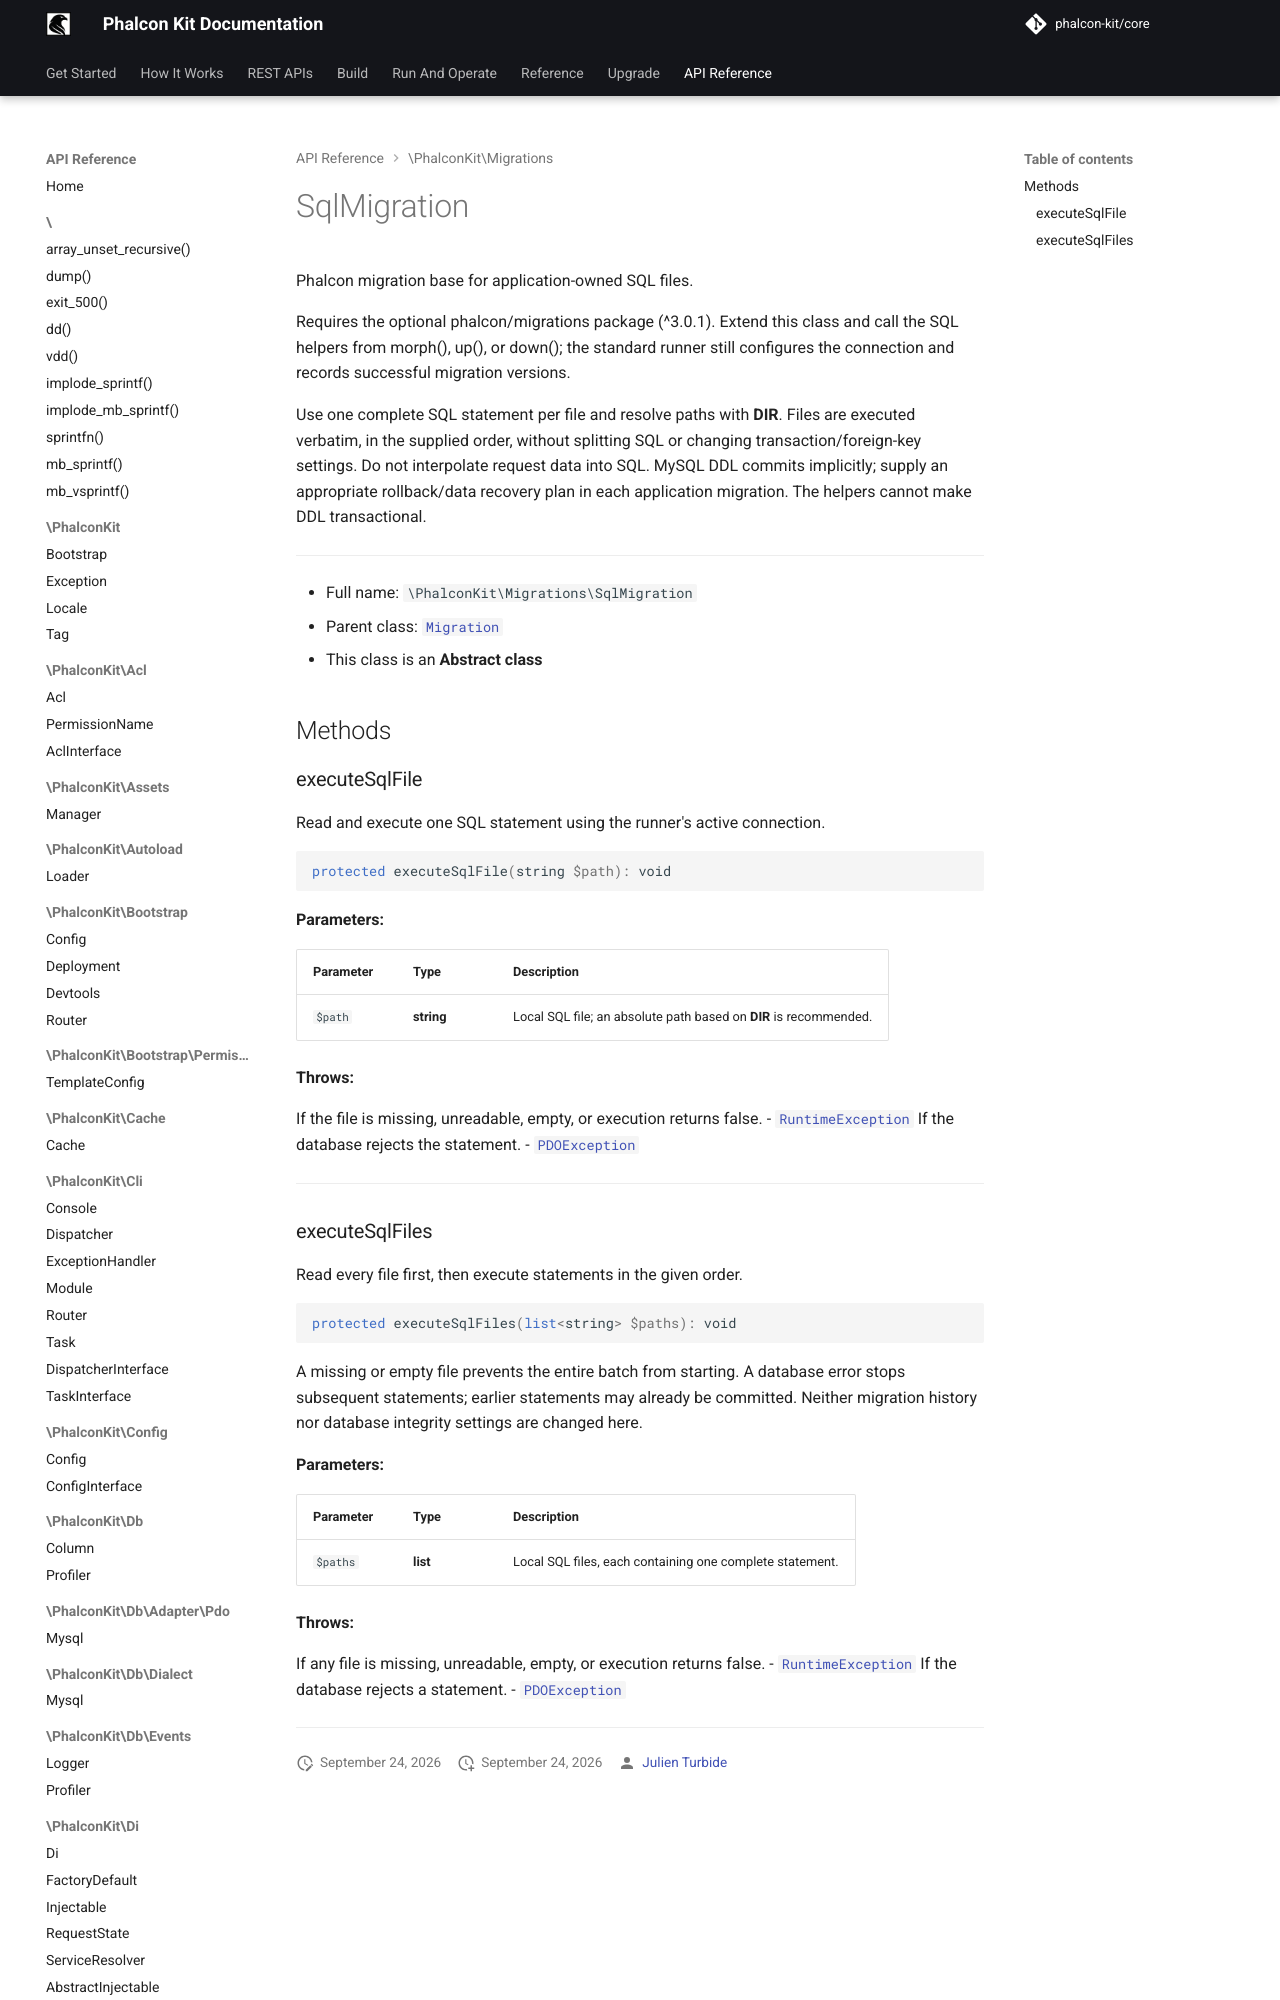

repository: phalcon-kit/docs · page: api/classes/PhalconKit/Migrations/SqlMigration/index.html · generator: mkdocs


Phalcon migration base for application-owned SQL files.

Requires the optional phalcon/migrations package (^3.0.1). Extend this class
and call the SQL helpers from morph(), up(), or down(); the standard runner
